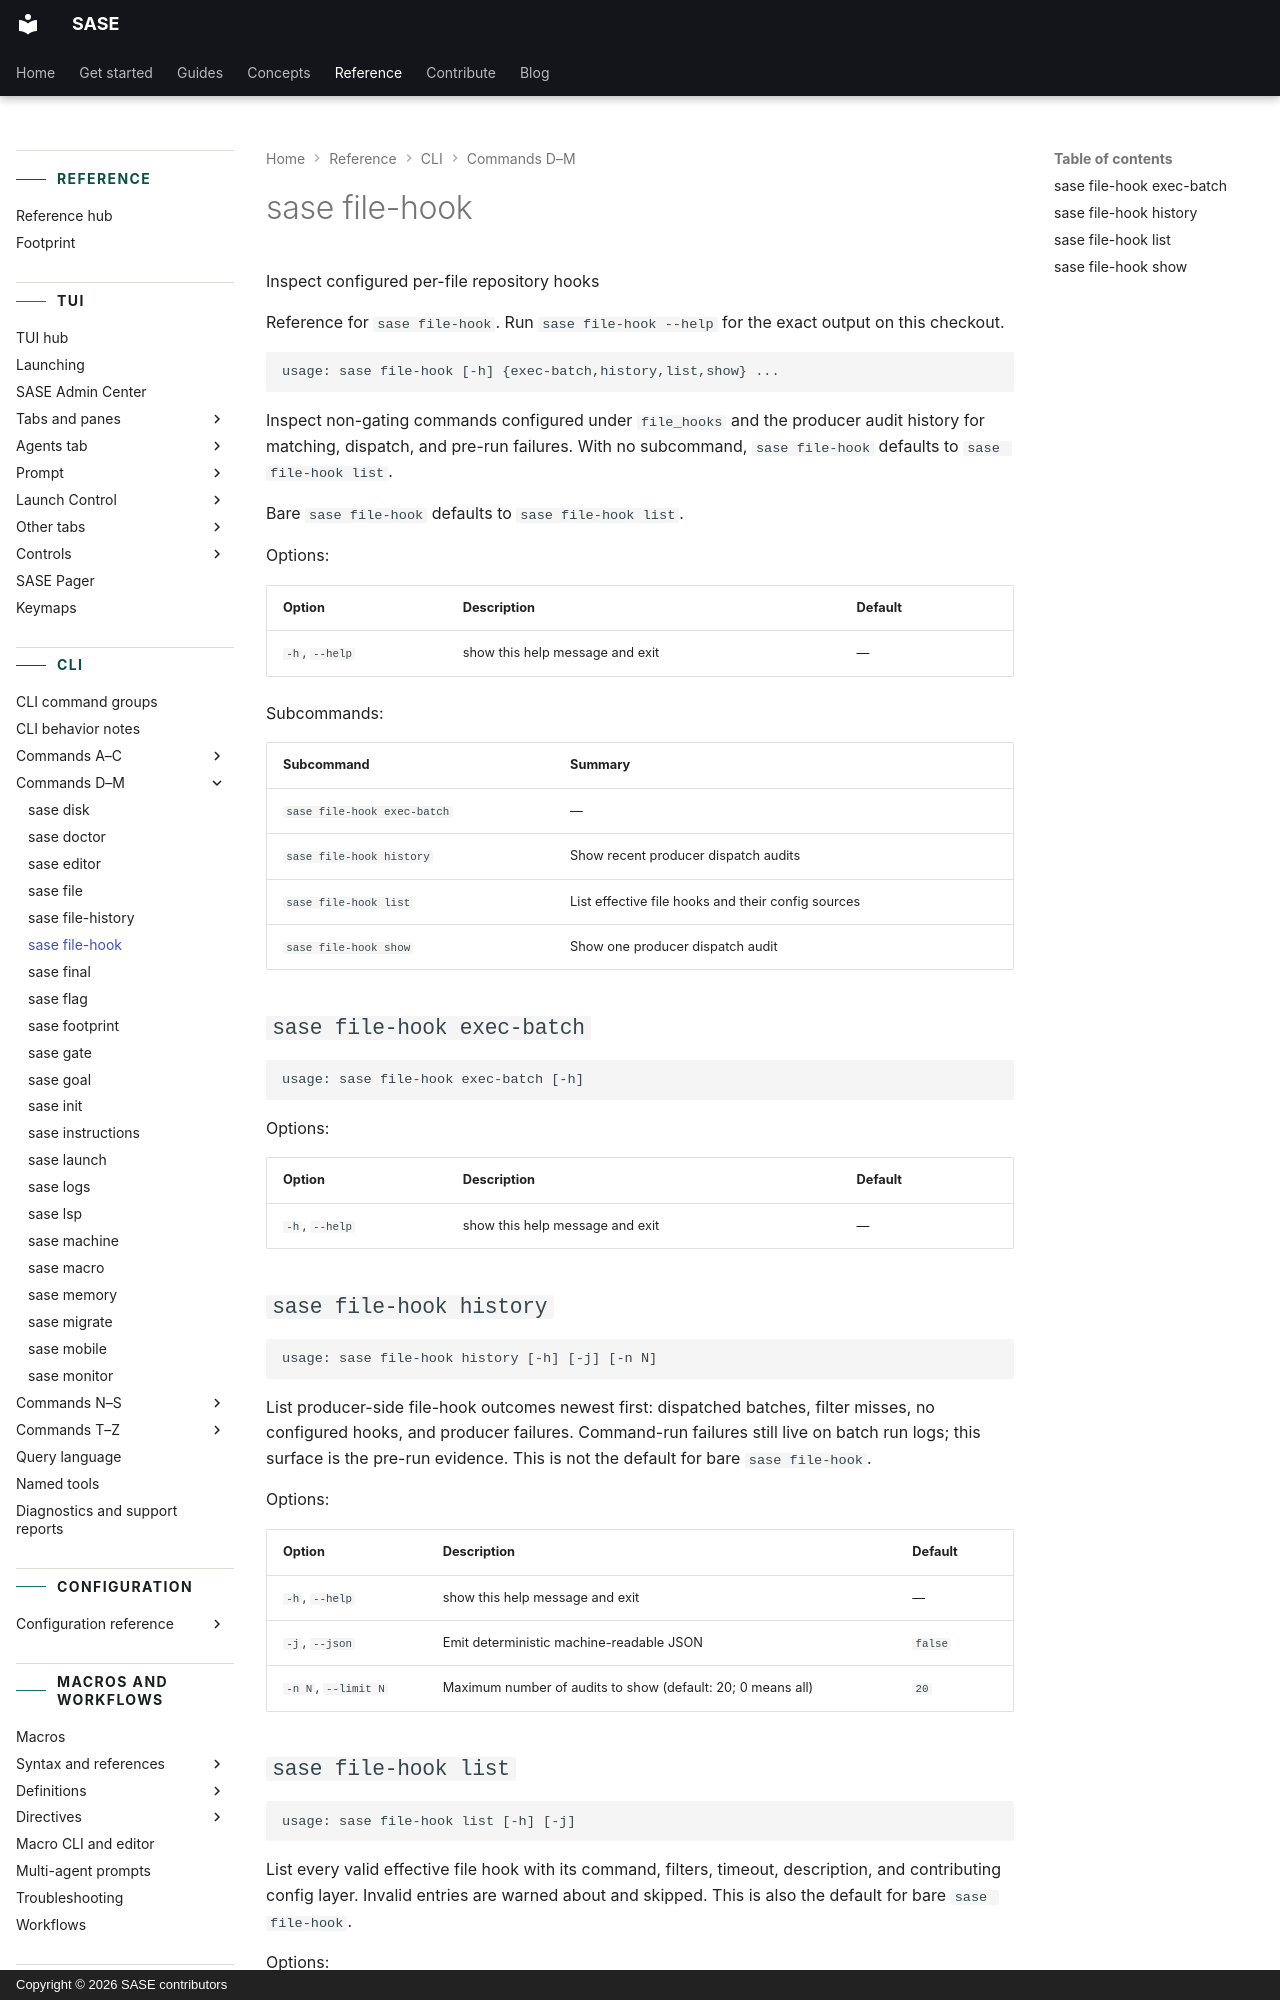

repository: sase-org/sase · page: reference/cli/file-hook/index.html · generator: mkdocs · copyright: Copyright © 2026 SASE contributors

---
title: "sase file-hook"
description: "Inspect non-gating commands configured under `file_hooks` and the producer audit history for matching, dispatch, and pre-run failures."
---

<!-- generated, do not edit; source: argparse tree (tools/render_cli; run just fix to regenerate) -->

# sase file-hook

Inspect configured per-file repository hooks

Reference for `sase file-hook`. Run `sase file-hook --help` for the exact output on this checkout.

```text
usage: sase file-hook [-h] {exec-batch,history,list,show} ...
```

Inspect non-gating commands configured under `file_hooks` and the producer audit history for matching, dispatch, and pre-run failures. With no subcommand, `sase file-hook` defaults to `sase file-hook list`.

Bare `sase file-hook` defaults to `sase file-hook list`.

Options:

| Option         | Description                     | Default |
| -------------- | ------------------------------- | ------- |
| `-h`, `--help` | show this help message and exit | —       |

Subcommands:

| Subcommand                  | Summary                                            |
| --------------------------- | -------------------------------------------------- |
| `sase file-hook exec-batch` | —                                                  |
| `sase file-hook history`    | Show recent producer dispatch audits               |
| `sase file-hook list`       | List effective file hooks and their config sources |
| `sase file-hook show`       | Show one producer dispatch audit                   |

## `sase file-hook exec-batch`

```text
usage: sase file-hook exec-batch [-h]
```

Options:

| Option         | Description                     | Default |
| -------------- | ------------------------------- | ------- |
| `-h`, `--help` | show this help message and exit | —       |
